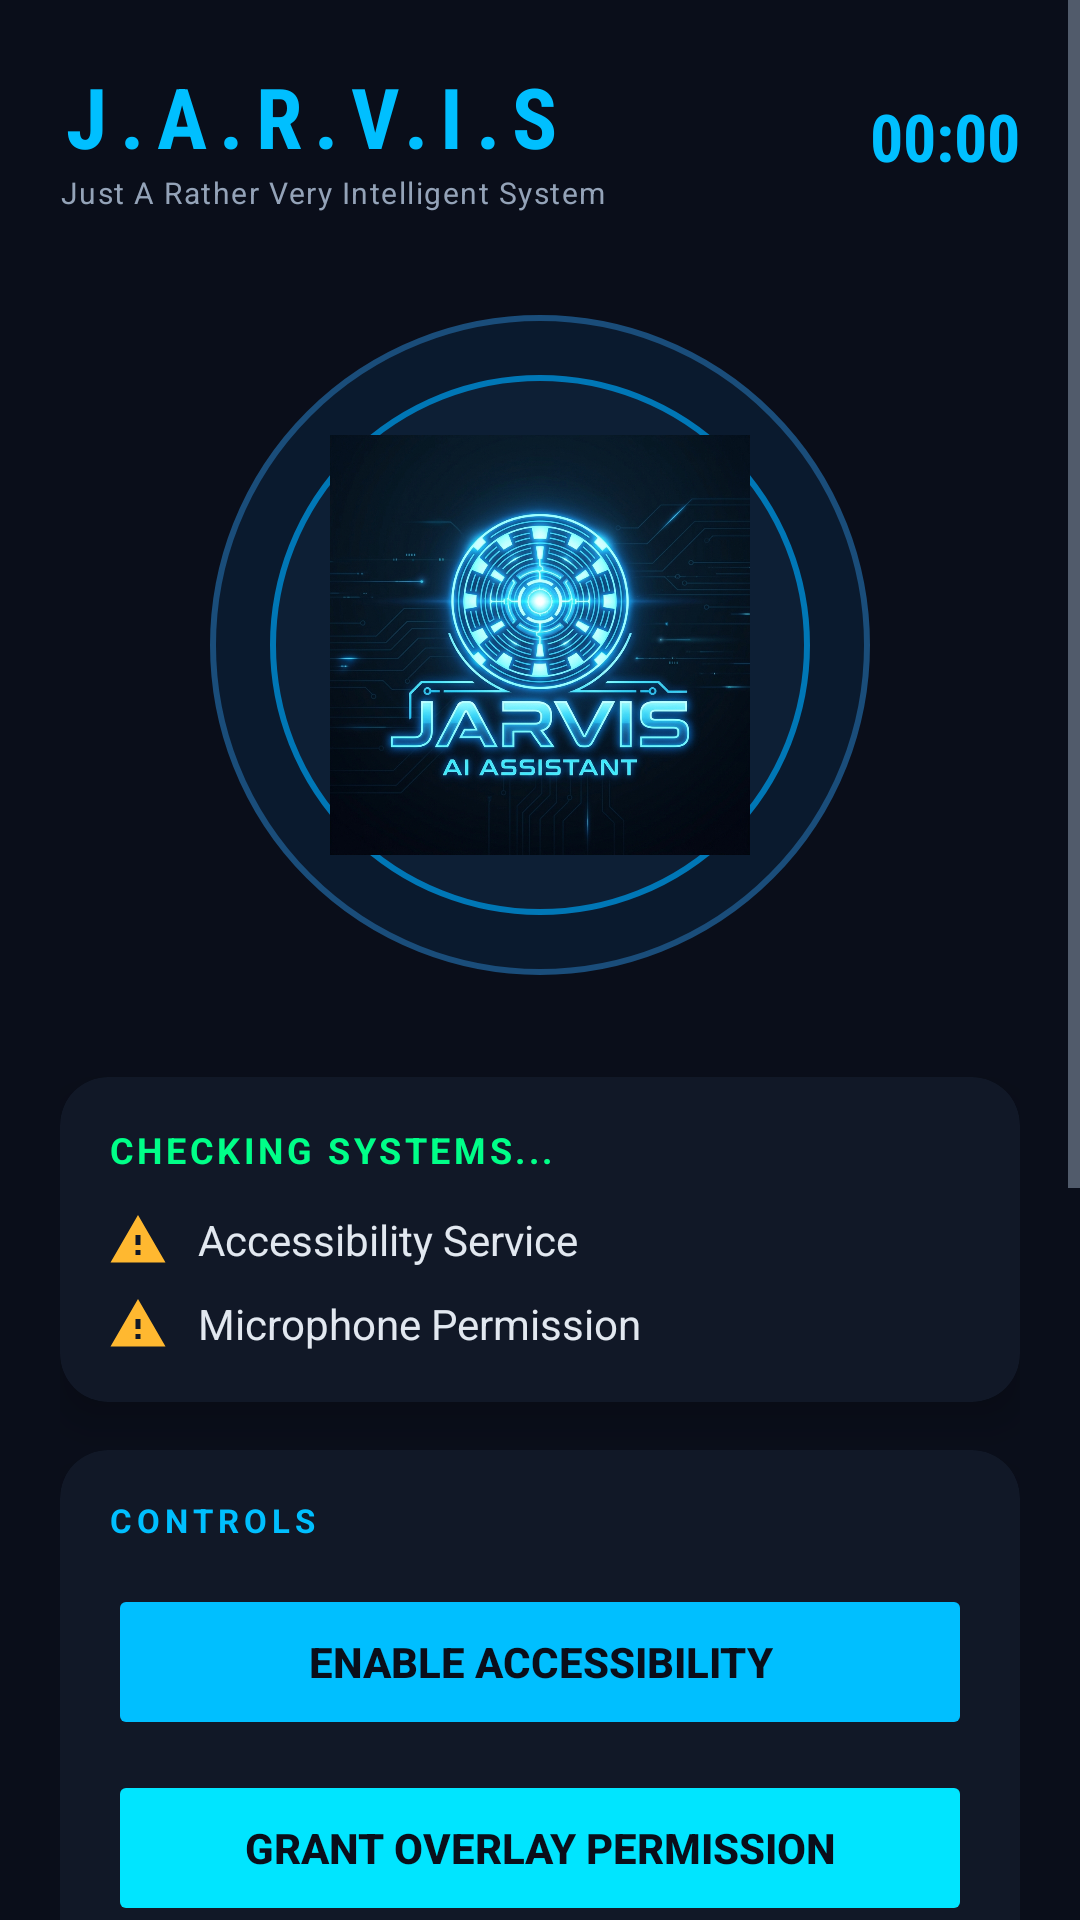

Write the Android layout XML for this screen, with the resource values it uses.
<!-- AndroidManifest.xml: application theme Theme.Jarvis -->
<!-- res/layout/activity_main_scroll.xml -->
<?xml version="1.0" encoding="utf-8"?>
<ScrollView xmlns:android="http://schemas.android.com/apk/res/android"
    xmlns:app="http://schemas.android.com/apk/res-auto"
    android:layout_width="match_parent"
    android:layout_height="match_parent"
    android:background="@color/bg_dark"
    android:fillViewport="true">

    <LinearLayout
        android:layout_width="match_parent"
        android:layout_height="wrap_content"
        android:orientation="vertical"
        android:padding="20dp">

        
        <LinearLayout
            android:layout_width="match_parent"
            android:layout_height="wrap_content"
            android:orientation="horizontal"
            android:gravity="center_vertical"
            android:layout_marginBottom="24dp">

            <LinearLayout
                android:layout_width="0dp"
                android:layout_height="wrap_content"
                android:layout_weight="1"
                android:orientation="vertical">

                <TextView
                    android:layout_width="wrap_content"
                    android:layout_height="wrap_content"
                    android:text="J.A.R.V.I.S"
                    android:textColor="@color/accent_blue"
                    android:textSize="28sp"
                    android:textStyle="bold"
                    android:letterSpacing="0.15"
                    android:fontFamily="sans-serif-condensed" />

                <TextView
                    android:layout_width="wrap_content"
                    android:layout_height="wrap_content"
                    android:text="Just A Rather Very Intelligent System"
                    android:textColor="@color/text_secondary"
                    android:textSize="10sp"
                    android:letterSpacing="0.05" />

            </LinearLayout>

            <TextView
                android:id="@+id/tv_time"
                android:layout_width="wrap_content"
                android:layout_height="wrap_content"
                android:text="00:00"
                android:textColor="@color/accent_blue"
                android:textSize="22sp"
                android:textStyle="bold"
                android:fontFamily="sans-serif-condensed" />

        </LinearLayout>

        
        <FrameLayout
            android:layout_width="match_parent"
            android:layout_height="240dp"
            android:layout_marginBottom="24dp"
            android:gravity="center">

            
            <View
                android:layout_width="220dp"
                android:layout_height="220dp"
                android:layout_gravity="center"
                android:background="@drawable/circle_glow_outer" />

            
            <View
                android:layout_width="180dp"
                android:layout_height="180dp"
                android:layout_gravity="center"
                android:background="@drawable/circle_glow_inner" />

            
            <ImageView
                android:id="@+id/iv_jarvis_logo"
                android:layout_width="140dp"
                android:layout_height="140dp"
                android:layout_gravity="center"
                android:src="@drawable/ic_jarvis_logo"
                android:scaleType="fitCenter"
                android:contentDescription="JARVIS Logo" />

        </FrameLayout>

        
        <androidx.cardview.widget.CardView
            android:layout_width="match_parent"
            android:layout_height="wrap_content"
            android:layout_marginBottom="16dp"
            app:cardBackgroundColor="@color/card_bg"
            app:cardCornerRadius="16dp"
            app:cardElevation="8dp">

            <LinearLayout
                android:layout_width="match_parent"
                android:layout_height="wrap_content"
                android:orientation="vertical"
                android:padding="16dp">

                <TextView
                    android:id="@+id/tv_system_status"
                    android:layout_width="wrap_content"
                    android:layout_height="wrap_content"
                    android:text="CHECKING SYSTEMS..."
                    android:textColor="@color/accent_green"
                    android:textSize="12sp"
                    android:textStyle="bold"
                    android:letterSpacing="0.1"
                    android:layout_marginBottom="12dp" />

                
                <LinearLayout
                    android:layout_width="match_parent"
                    android:layout_height="wrap_content"
                    android:orientation="horizontal"
                    android:gravity="center_vertical"
                    android:layout_marginBottom="8dp">

                    <ImageView
                        android:id="@+id/status_accessibility"
                        android:layout_width="20dp"
                        android:layout_height="20dp"
                        android:src="@drawable/ic_warning"
                        android:contentDescription="Accessibility status" />

                    <TextView
                        android:layout_width="wrap_content"
                        android:layout_height="wrap_content"
                        android:text="Accessibility Service"
                        android:textColor="@color/text_primary"
                        android:textSize="14sp"
                        android:layout_marginStart="10dp" />

                </LinearLayout>

                
                <LinearLayout
                    android:layout_width="match_parent"
                    android:layout_height="wrap_content"
                    android:orientation="horizontal"
                    android:gravity="center_vertical">

                    <ImageView
                        android:id="@+id/status_mic"
                        android:layout_width="20dp"
                        android:layout_height="20dp"
                        android:src="@drawable/ic_warning"
                        android:contentDescription="Microphone status" />

                    <TextView
                        android:layout_width="wrap_content"
                        android:layout_height="wrap_content"
                        android:text="Microphone Permission"
                        android:textColor="@color/text_primary"
                        android:textSize="14sp"
                        android:layout_marginStart="10dp" />

                </LinearLayout>

            </LinearLayout>

        </androidx.cardview.widget.CardView>

        
        <androidx.cardview.widget.CardView
            android:layout_width="match_parent"
            android:layout_height="wrap_content"
            android:layout_marginBottom="16dp"
            app:cardBackgroundColor="@color/card_bg"
            app:cardCornerRadius="16dp"
            app:cardElevation="8dp">

            <LinearLayout
                android:layout_width="match_parent"
                android:layout_height="wrap_content"
                android:orientation="vertical"
                android:padding="16dp">

                <TextView
                    android:layout_width="wrap_content"
                    android:layout_height="wrap_content"
                    android:text="CONTROLS"
                    android:textColor="@color/accent_blue"
                    android:textSize="11sp"
                    android:textStyle="bold"
                    android:letterSpacing="0.15"
                    android:layout_marginBottom="14dp" />

                <Button
                    android:id="@+id/btn_enable_jarvis"
                    android:layout_width="match_parent"
                    android:layout_height="52dp"
                    android:text="ENABLE ACCESSIBILITY"
                    android:textColor="@color/bg_dark"
                    android:textStyle="bold"
                    android:backgroundTint="@color/accent_blue"
                    android:layout_marginBottom="10dp"
                    android:stateListAnimator="@null" />

                <Button
                    android:id="@+id/btn_overlay_permission"
                    android:layout_width="match_parent"
                    android:layout_height="52dp"
                    android:text="GRANT OVERLAY PERMISSION"
                    android:textColor="@color/bg_dark"
                    android:textStyle="bold"
                    android:backgroundTint="@color/accent_cyan"
                    android:layout_marginBottom="10dp"
                    android:stateListAnimator="@null" />

                <Button
                    android:id="@+id/btn_start_service"
                    android:layout_width="match_parent"
                    android:layout_height="52dp"
                    android:text="START VOICE SERVICE"
                    android:textColor="@color/bg_dark"
                    android:textStyle="bold"
                    android:backgroundTint="@color/accent_green"
                    android:layout_marginBottom="10dp"
                    android:stateListAnimator="@null" />

                <Button
                    android:id="@+id/btn_test_voice"
                    android:layout_width="match_parent"
                    android:layout_height="52dp"
                    android:text="TEST VOICE OUTPUT"
                    android:textColor="@color/text_primary"
                    android:textStyle="bold"
                    android:backgroundTint="@color/card_border"
                    android:stateListAnimator="@null" />

            </LinearLayout>

        </androidx.cardview.widget.CardView>

        
        <androidx.cardview.widget.CardView
            android:layout_width="match_parent"
            android:layout_height="wrap_content"
            android:layout_marginBottom="80dp"
            app:cardBackgroundColor="@color/card_bg"
            app:cardCornerRadius="16dp"
            app:cardElevation="8dp">

            <LinearLayout
                android:layout_width="match_parent"
                android:layout_height="wrap_content"
                android:orientation="vertical"
                android:padding="16dp">

                <TextView
                    android:layout_width="wrap_content"
                    android:layout_height="wrap_content"
                    android:text="ACTIVITY LOG"
                    android:textColor="@color/accent_blue"
                    android:textSize="11sp"
                    android:textStyle="bold"
                    android:letterSpacing="0.15"
                    android:layout_marginBottom="10dp" />

                <TextView
                    android:id="@+id/tv_activity_log"
                    android:layout_width="match_parent"
                    android:layout_height="wrap_content"
                    android:minHeight="80dp"
                    android:text="System initialized. Awaiting commands..."
                    android:textColor="@color/text_secondary"
                    android:textSize="12sp"
                    android:fontFamily="monospace"
                    android:lineSpacingMultiplier="1.4" />

            </LinearLayout>

        </androidx.cardview.widget.CardView>

    </LinearLayout>

</ScrollView>



<!-- resources referenced by this layout -->
<resources>
  <color name="accent_blue">#00BFFF</color>
  <color name="accent_cyan">#00E5FF</color>
  <color name="accent_green">#00FF88</color>
  <color name="bg_dark">#0A0E1A</color>
  <color name="card_bg">#111827</color>
  <color name="card_border">#1E293B</color>
  <color name="text_primary">#E2E8F0</color>
  <color name="text_secondary">#94A3B8</color>
  <!-- drawable circle_glow_inner (drawable) -->
  <?xml version="1.0" encoding="utf-8"?>
  <shape xmlns:android="http://schemas.android.com/apk/res/android"
      android:shape="oval">
      <solid android:color="#0D1F35" />
      <stroke
          android:width="2dp"
          android:color="#0077B6" />
      <size
          android:width="165dp"
          android:height="165dp" />
  </shape>
  <!-- drawable circle_glow_outer (drawable) -->
  <?xml version="1.0" encoding="utf-8"?>
  <shape xmlns:android="http://schemas.android.com/apk/res/android"
      android:shape="oval">
      <solid android:color="#0A1A2E" />
      <stroke
          android:width="2dp"
          android:color="#1A4D7A" />
      <size
          android:width="210dp"
          android:height="210dp" />
  </shape>
  <!-- drawable ic_jarvis_logo: png bitmap (drawable, 618831 bytes) -->
  <!-- drawable ic_warning (drawable) -->
  <?xml version="1.0" encoding="utf-8"?>
  <vector xmlns:android="http://schemas.android.com/apk/res/android"
      android:width="24dp"
      android:height="24dp"
      android:viewportWidth="24"
      android:viewportHeight="24">
      <path
          android:fillColor="#FFB830"
          android:pathData="M1,21h22L12,2 1,21zM13,18h-2v-2h2v2zM13,14h-2v-4h2v4z"/>
  </vector>
  <style name="Theme.Jarvis" parent="Theme.MaterialComponents.DayNight.NoActionBar">
          <item name="colorPrimary">@color/accent_blue</item>
          <item name="colorPrimaryVariant">@color/accent_cyan</item>
          <item name="colorOnPrimary">@color/bg_dark</item>
          <item name="colorSecondary">@color/accent_green</item>
          <item name="colorOnSecondary">@color/bg_dark</item>
          <item name="android:colorBackground">@color/bg_dark</item>
          <item name="colorSurface">@color/card_bg</item>
          <item name="colorOnSurface">@color/text_primary</item>
          <item name="android:windowBackground">@color/bg_dark</item>
          <item name="android:statusBarColor">@color/bg_dark</item>
          <item name="android:navigationBarColor">@color/bg_dark</item>
          <item name="android:windowLightStatusBar">false</item>
          <item name="android:textColorPrimary">@color/text_primary</item>
          <item name="android:textColorSecondary">@color/text_secondary</item>
      </style>
</resources>
